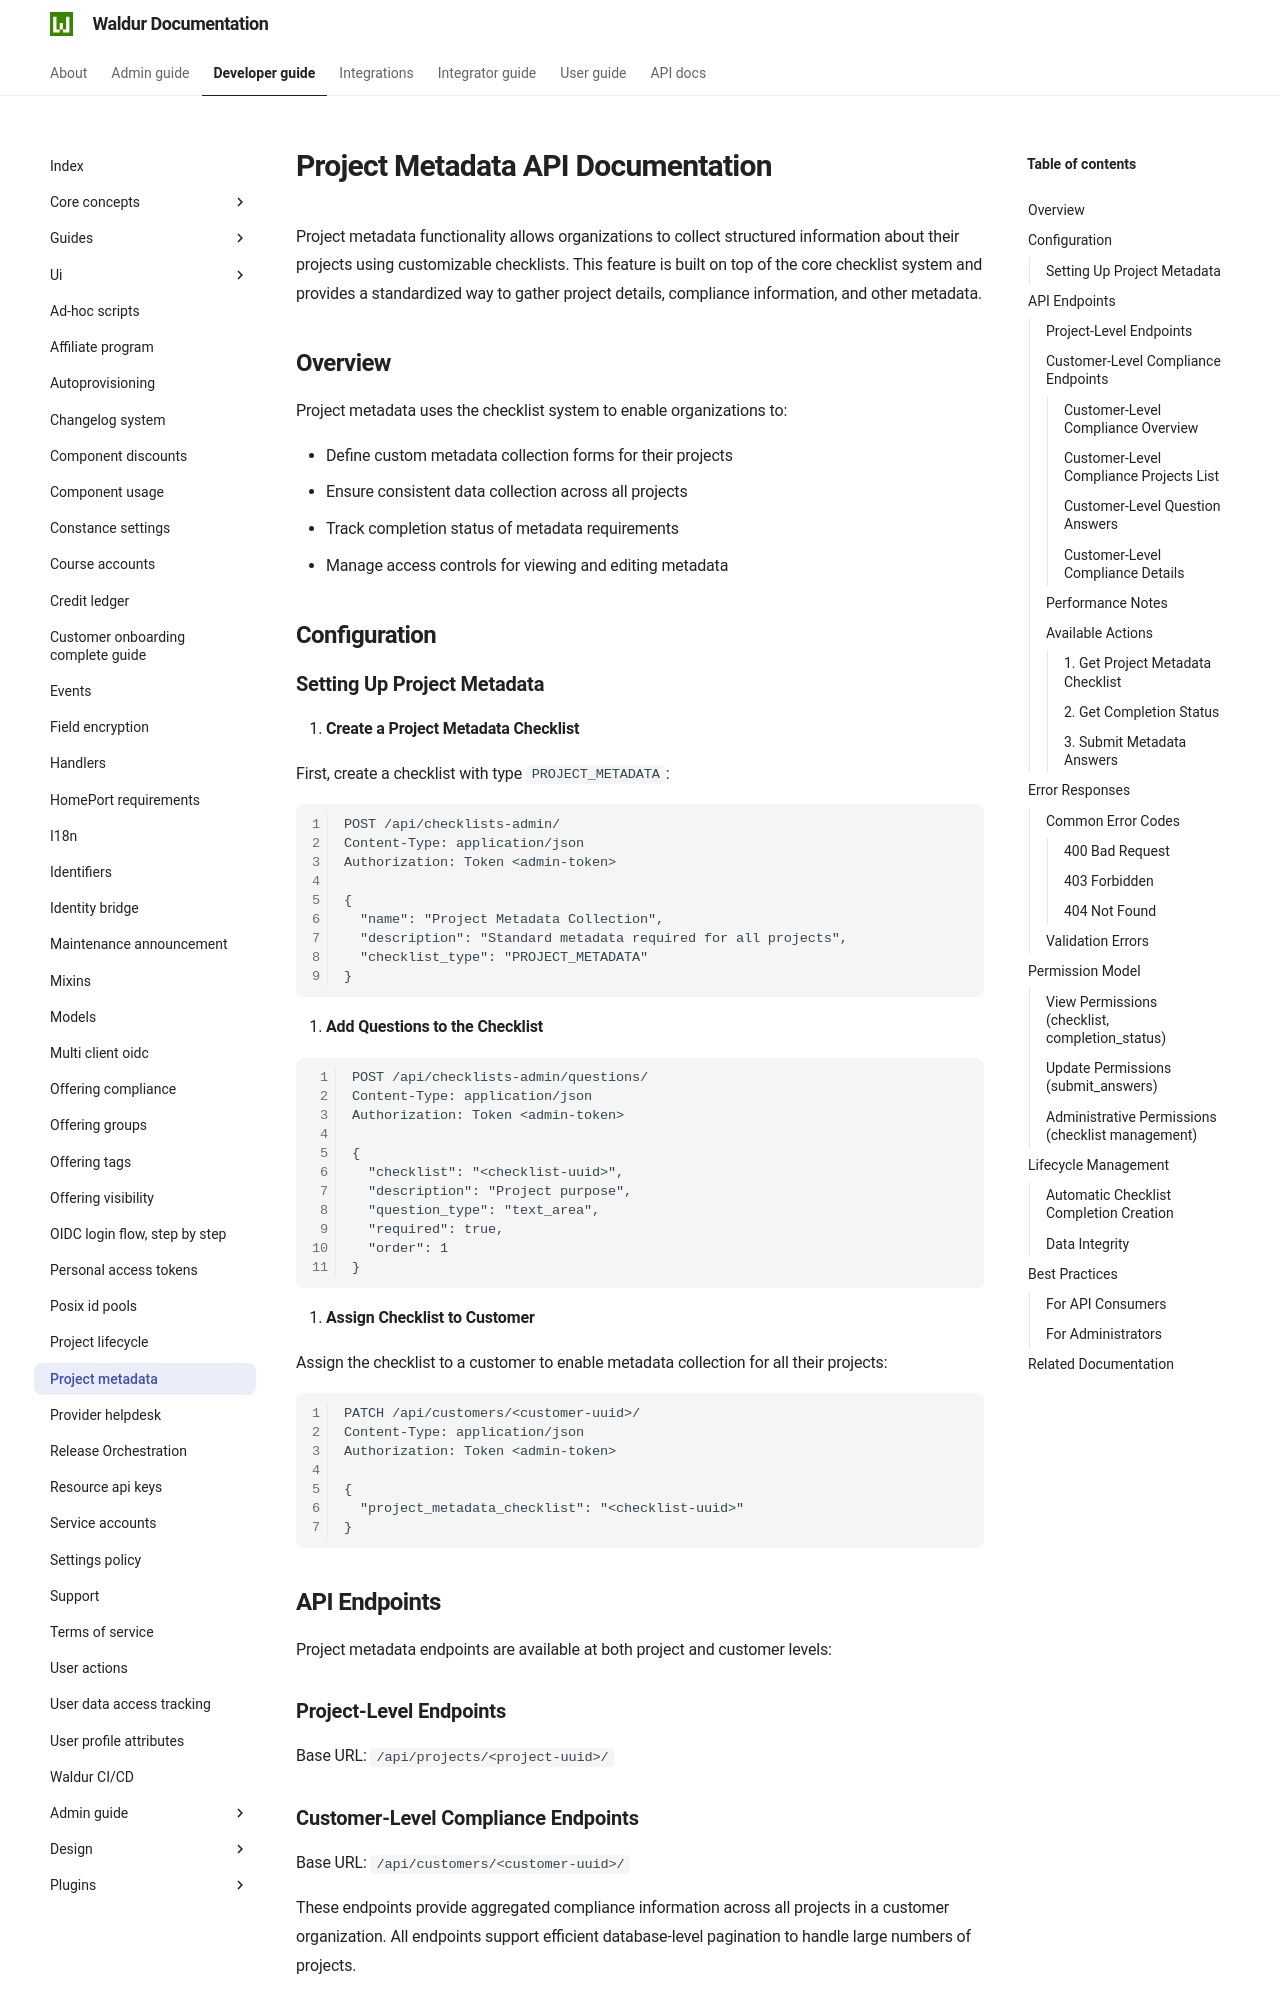

repository: waldur/waldur-docs · page: 8.1.3/developer-guide/project-metadata/index.html · generator: mkdocs

# Project Metadata API Documentation

<!-- EXTERNAL DOCUMENT
Source: https://code.opennodecloud.com/waldur/waldur-mastermind.git
Branch: develop
Remote Path: docs//project-metadata.md
Local Path: docs/developer-guide
Last Sync: 2025-11-29T09:34:02.309761

WARNING: This file is automatically synchronized from the source repository.
DO NOT EDIT this file directly. Changes will be overwritten.
Edit the source at: https://code.opennodecloud.com/waldur/waldur-mastermind.git/-/tree/develop/docs//project-metadata.md
-->


Project metadata functionality allows organizations to collect structured information about their
projects using customizable checklists. This feature is built on top of the core checklist system
and provides a standardized way to gather project details, compliance information, and other metadata.

## Overview

Project metadata uses the checklist system to enable organizations to:

- Define custom metadata collection forms for their projects
- Ensure consistent data collection across all projects
- Track completion status of metadata requirements
- Manage access controls for viewing and editing metadata

## Configuration

### Setting Up Project Metadata

1. **Create a Project Metadata Checklist**

   First, create a checklist with type `PROJECT_METADATA`:

   ```http
   POST /api/checklists-admin/
   Content-Type: application/json
   Authorization: Token <admin-token>

   {
     "name": "Project Metadata Collection",
     "description": "Standard metadata required for all projects",
     "checklist_type": "PROJECT_METADATA"
   }
   ```

2. **Add Questions to the Checklist**

   ```http
   POST /api/checklists-admin/questions/
   Content-Type: application/json
   Authorization: Token <admin-token>

   {
     "checklist": "<checklist-uuid>",
     "description": "Project purpose",
     "question_type": "text_area",
     "required": true,
     "order": 1
   }
   ```

3. **Assign Checklist to Customer**

   Assign the checklist to a customer to enable metadata collection for all their projects:

   ```http
   PATCH /api/customers/<customer-uuid>/
   Content-Type: application/json
   Authorization: Token <admin-token>

   {
     "project_metadata_checklist": "<checklist-uuid>"
   }
   ```

## API Endpoints

Project metadata endpoints are available at both project and customer levels:

### Project-Level Endpoints

Base URL: `/api/projects/<project-uuid>/`
